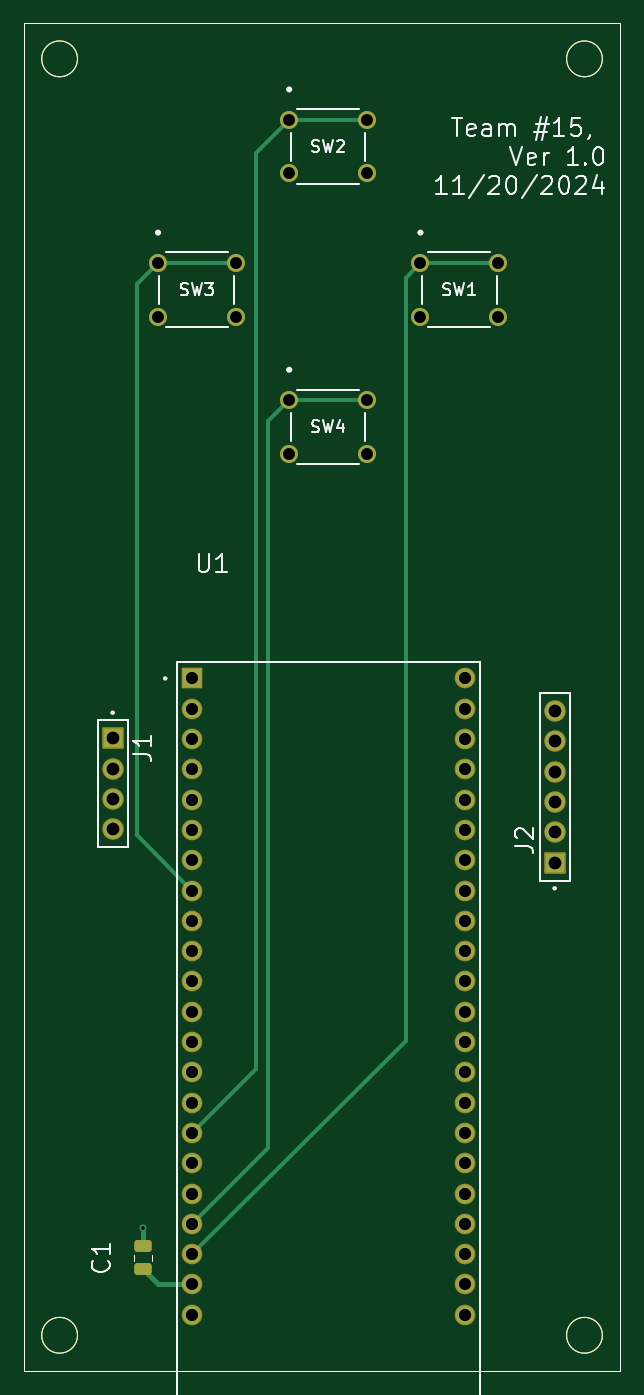
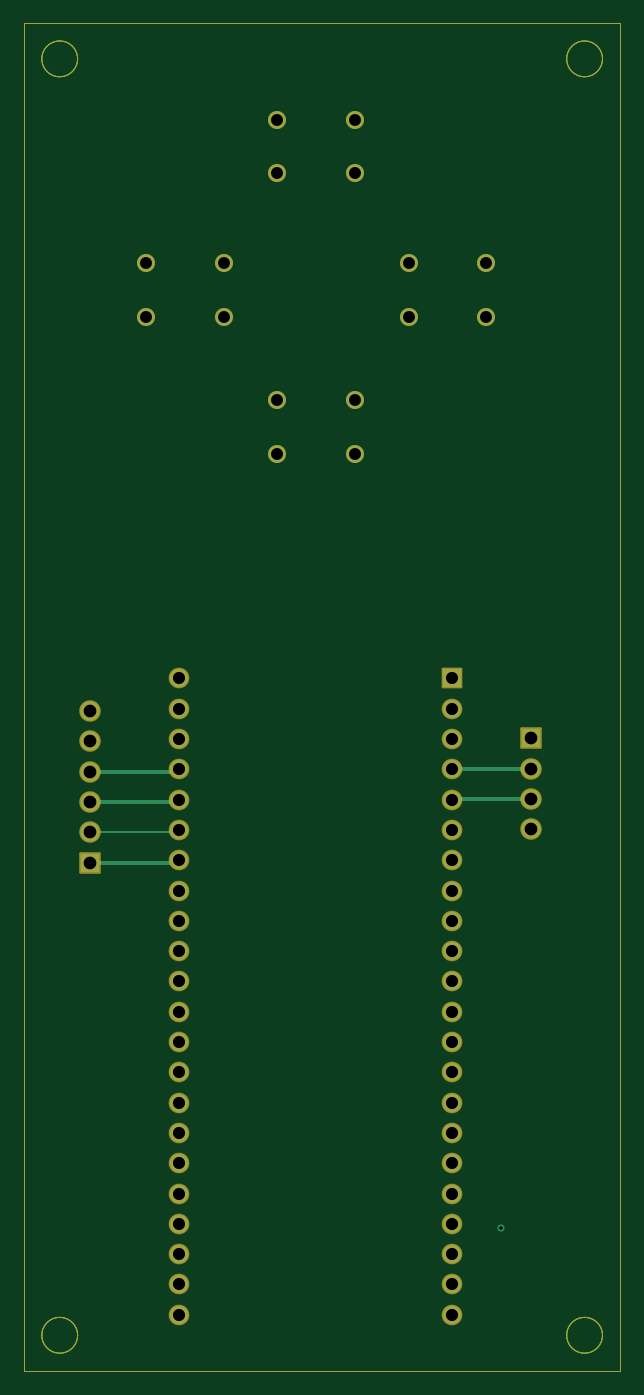
Circuit board: 10 layer files. Board 50.0 x 113.0 mm.
- bottom_copper: hardware_password-B_Cu.gbr (7814 bytes)
- bottom_mask: hardware_password-B_Mask.gbr (4314 bytes)
- outline: hardware_password-Edge_Cuts.gbr (1281 bytes)
- top_copper: hardware_password-F_Cu.gbr (9075 bytes)
- top_mask: hardware_password-F_Mask.gbr (4497 bytes)
- top_silk: hardware_password-F_Silkscreen.gbr (24322 bytes)
- inner_copper: hardware_password-In1_Cu.gbr (120812 bytes)
- inner_copper: hardware_password-In2_Cu.gbr (76474 bytes)
- drill: hardware_password-NPTH.drl (277 bytes)
- drill: hardware_password-PTH.drl (1724 bytes)

=== bottom_copper: hardware_password-B_Cu.gbr (7814 bytes, source omitted) ===
=== bottom_mask: hardware_password-B_Mask.gbr ===
%TF.GenerationSoftware,KiCad,Pcbnew,8.0.6*%
%TF.CreationDate,2024-11-20T17:32:44-08:00*%
%TF.ProjectId,hardware_password,68617264-7761-4726-955f-70617373776f,rev?*%
%TF.SameCoordinates,Original*%
%TF.FileFunction,Soldermask,Bot*%
%TF.FilePolarity,Negative*%
%FSLAX46Y46*%
G04 Gerber Fmt 4.6, Leading zero omitted, Abs format (unit mm)*
G04 Created by KiCad (PCBNEW 8.0.6) date 2024-11-20 17:32:44*
%MOMM*%
%LPD*%
G01*
G04 APERTURE LIST*
G04 Aperture macros list*
%AMRoundRect*
0 Rectangle with rounded corners*
0 $1 Rounding radius*
0 $2 $3 $4 $5 $6 $7 $8 $9 X,Y pos of 4 corners*
0 Add a 4 corners polygon primitive as box body*
4,1,4,$2,$3,$4,$5,$6,$7,$8,$9,$2,$3,0*
0 Add four circle primitives for the rounded corners*
1,1,$1+$1,$2,$3*
1,1,$1+$1,$4,$5*
1,1,$1+$1,$6,$7*
1,1,$1+$1,$8,$9*
0 Add four rect primitives between the rounded corners*
20,1,$1+$1,$2,$3,$4,$5,0*
20,1,$1+$1,$4,$5,$6,$7,0*
20,1,$1+$1,$6,$7,$8,$9,0*
20,1,$1+$1,$8,$9,$2,$3,0*%
G04 Aperture macros list end*
%ADD10C,1.507998*%
%ADD11RoundRect,0.102000X-0.802500X0.802500X-0.802500X-0.802500X0.802500X-0.802500X0.802500X0.802500X0*%
%ADD12C,1.809000*%
%ADD13RoundRect,0.102000X-0.765000X-0.765000X0.765000X-0.765000X0.765000X0.765000X-0.765000X0.765000X0*%
%ADD14C,1.734000*%
%ADD15RoundRect,0.102000X0.802500X-0.802500X0.802500X0.802500X-0.802500X0.802500X-0.802500X-0.802500X0*%
%TA.AperFunction,Profile*%
%ADD16C,0.100000*%
%TD*%
G04 APERTURE END LIST*
D10*
%TO.C,SW2*%
X110249999Y-58604900D03*
X116750001Y-58604900D03*
X110249999Y-63104901D03*
X116750001Y-63104901D03*
%TD*%
D11*
%TO.C,J1*%
X95500000Y-110460000D03*
D12*
X95500000Y-113000000D03*
X95500000Y-115540000D03*
X95500000Y-118080000D03*
%TD*%
D13*
%TO.C,U1*%
X102140000Y-105440000D03*
D14*
X102140000Y-107980000D03*
X102140000Y-110520000D03*
X102140000Y-113060000D03*
X102140000Y-115600000D03*
X102140000Y-118140000D03*
X102140000Y-120680000D03*
X102140000Y-123220000D03*
X102140000Y-125760000D03*
X102140000Y-128300000D03*
X102140000Y-130840000D03*
X102140000Y-133380000D03*
X102140000Y-135920000D03*
X102140000Y-138460000D03*
X102140000Y-141000000D03*
X102140000Y-143540000D03*
X102140000Y-146080000D03*
X102140000Y-148620000D03*
X102140000Y-151160000D03*
X102140000Y-153700000D03*
X102140000Y-156240000D03*
X102140000Y-158780000D03*
X125000000Y-105440000D03*
X125000000Y-107980000D03*
X125000000Y-110520000D03*
X125000000Y-113060000D03*
X125000000Y-115600000D03*
X125000000Y-118140000D03*
X125000000Y-120680000D03*
X125000000Y-123220000D03*
X125000000Y-125760000D03*
X125000000Y-128300000D03*
X125000000Y-130840000D03*
X125000000Y-133380000D03*
X125000000Y-135920000D03*
X125000000Y-138460000D03*
X125000000Y-141000000D03*
X125000000Y-143540000D03*
X125000000Y-146080000D03*
X125000000Y-148620000D03*
X125000000Y-151160000D03*
X125000000Y-153700000D03*
X125000000Y-156240000D03*
X125000000Y-158780000D03*
%TD*%
D10*
%TO.C,SW4*%
X110249999Y-82104900D03*
X116750001Y-82104900D03*
X110249999Y-86604901D03*
X116750001Y-86604901D03*
%TD*%
D15*
%TO.C,J2*%
X132500000Y-120879000D03*
D12*
X132500000Y-118339000D03*
X132500000Y-115799000D03*
X132500000Y-113259000D03*
X132500000Y-110719000D03*
X132500000Y-108179000D03*
%TD*%
D10*
%TO.C,SW1*%
X121249999Y-70604900D03*
X127750001Y-70604900D03*
X121249999Y-75104901D03*
X127750001Y-75104901D03*
%TD*%
%TO.C,SW3*%
X99249999Y-70604900D03*
X105750001Y-70604900D03*
X99249999Y-75104901D03*
X105750001Y-75104901D03*
%TD*%
D16*
X92500000Y-53500000D02*
G75*
G02*
X89500000Y-53500000I-1500000J0D01*
G01*
X89500000Y-53500000D02*
G75*
G02*
X92500000Y-53500000I1500000J0D01*
G01*
X136500000Y-53500000D02*
G75*
G02*
X133500000Y-53500000I-1500000J0D01*
G01*
X133500000Y-53500000D02*
G75*
G02*
X136500000Y-53500000I1500000J0D01*
G01*
X88000000Y-50500000D02*
X138000000Y-50500000D01*
X138000000Y-163500000D01*
X88000000Y-163500000D01*
X88000000Y-50500000D01*
X92500000Y-160500000D02*
G75*
G02*
X89500000Y-160500000I-1500000J0D01*
G01*
X89500000Y-160500000D02*
G75*
G02*
X92500000Y-160500000I1500000J0D01*
G01*
X136500000Y-160500000D02*
G75*
G02*
X133500000Y-160500000I-1500000J0D01*
G01*
X133500000Y-160500000D02*
G75*
G02*
X136500000Y-160500000I1500000J0D01*
G01*
M02*

=== outline: hardware_password-Edge_Cuts.gbr ===
%TF.GenerationSoftware,KiCad,Pcbnew,8.0.6*%
%TF.CreationDate,2024-11-20T17:32:44-08:00*%
%TF.ProjectId,hardware_password,68617264-7761-4726-955f-70617373776f,rev?*%
%TF.SameCoordinates,Original*%
%TF.FileFunction,Profile,NP*%
%FSLAX46Y46*%
G04 Gerber Fmt 4.6, Leading zero omitted, Abs format (unit mm)*
G04 Created by KiCad (PCBNEW 8.0.6) date 2024-11-20 17:32:44*
%MOMM*%
%LPD*%
G01*
G04 APERTURE LIST*
%TA.AperFunction,Profile*%
%ADD10C,0.100000*%
%TD*%
G04 APERTURE END LIST*
D10*
X92500000Y-53500000D02*
G75*
G02*
X89500000Y-53500000I-1500000J0D01*
G01*
X89500000Y-53500000D02*
G75*
G02*
X92500000Y-53500000I1500000J0D01*
G01*
X136500000Y-53500000D02*
G75*
G02*
X133500000Y-53500000I-1500000J0D01*
G01*
X133500000Y-53500000D02*
G75*
G02*
X136500000Y-53500000I1500000J0D01*
G01*
X88000000Y-50500000D02*
X138000000Y-50500000D01*
X138000000Y-163500000D01*
X88000000Y-163500000D01*
X88000000Y-50500000D01*
X92500000Y-160500000D02*
G75*
G02*
X89500000Y-160500000I-1500000J0D01*
G01*
X89500000Y-160500000D02*
G75*
G02*
X92500000Y-160500000I1500000J0D01*
G01*
X136500000Y-160500000D02*
G75*
G02*
X133500000Y-160500000I-1500000J0D01*
G01*
X133500000Y-160500000D02*
G75*
G02*
X136500000Y-160500000I1500000J0D01*
G01*
M02*

=== top_copper: hardware_password-F_Cu.gbr (9075 bytes, source omitted) ===
=== top_mask: hardware_password-F_Mask.gbr ===
%TF.GenerationSoftware,KiCad,Pcbnew,8.0.6*%
%TF.CreationDate,2024-11-20T17:32:44-08:00*%
%TF.ProjectId,hardware_password,68617264-7761-4726-955f-70617373776f,rev?*%
%TF.SameCoordinates,Original*%
%TF.FileFunction,Soldermask,Top*%
%TF.FilePolarity,Negative*%
%FSLAX46Y46*%
G04 Gerber Fmt 4.6, Leading zero omitted, Abs format (unit mm)*
G04 Created by KiCad (PCBNEW 8.0.6) date 2024-11-20 17:32:44*
%MOMM*%
%LPD*%
G01*
G04 APERTURE LIST*
G04 Aperture macros list*
%AMRoundRect*
0 Rectangle with rounded corners*
0 $1 Rounding radius*
0 $2 $3 $4 $5 $6 $7 $8 $9 X,Y pos of 4 corners*
0 Add a 4 corners polygon primitive as box body*
4,1,4,$2,$3,$4,$5,$6,$7,$8,$9,$2,$3,0*
0 Add four circle primitives for the rounded corners*
1,1,$1+$1,$2,$3*
1,1,$1+$1,$4,$5*
1,1,$1+$1,$6,$7*
1,1,$1+$1,$8,$9*
0 Add four rect primitives between the rounded corners*
20,1,$1+$1,$2,$3,$4,$5,0*
20,1,$1+$1,$4,$5,$6,$7,0*
20,1,$1+$1,$6,$7,$8,$9,0*
20,1,$1+$1,$8,$9,$2,$3,0*%
G04 Aperture macros list end*
%ADD10C,1.507998*%
%ADD11RoundRect,0.102000X-0.802500X0.802500X-0.802500X-0.802500X0.802500X-0.802500X0.802500X0.802500X0*%
%ADD12C,1.809000*%
%ADD13RoundRect,0.102000X-0.765000X-0.765000X0.765000X-0.765000X0.765000X0.765000X-0.765000X0.765000X0*%
%ADD14C,1.734000*%
%ADD15RoundRect,0.102000X0.802500X-0.802500X0.802500X0.802500X-0.802500X0.802500X-0.802500X-0.802500X0*%
%ADD16RoundRect,0.250000X-0.475000X0.250000X-0.475000X-0.250000X0.475000X-0.250000X0.475000X0.250000X0*%
%TA.AperFunction,Profile*%
%ADD17C,0.100000*%
%TD*%
G04 APERTURE END LIST*
D10*
%TO.C,SW2*%
X110249999Y-58604900D03*
X116750001Y-58604900D03*
X110249999Y-63104901D03*
X116750001Y-63104901D03*
%TD*%
D11*
%TO.C,J1*%
X95500000Y-110460000D03*
D12*
X95500000Y-113000000D03*
X95500000Y-115540000D03*
X95500000Y-118080000D03*
%TD*%
D13*
%TO.C,U1*%
X102140000Y-105440000D03*
D14*
X102140000Y-107980000D03*
X102140000Y-110520000D03*
X102140000Y-113060000D03*
X102140000Y-115600000D03*
X102140000Y-118140000D03*
X102140000Y-120680000D03*
X102140000Y-123220000D03*
X102140000Y-125760000D03*
X102140000Y-128300000D03*
X102140000Y-130840000D03*
X102140000Y-133380000D03*
X102140000Y-135920000D03*
X102140000Y-138460000D03*
X102140000Y-141000000D03*
X102140000Y-143540000D03*
X102140000Y-146080000D03*
X102140000Y-148620000D03*
X102140000Y-151160000D03*
X102140000Y-153700000D03*
X102140000Y-156240000D03*
X102140000Y-158780000D03*
X125000000Y-105440000D03*
X125000000Y-107980000D03*
X125000000Y-110520000D03*
X125000000Y-113060000D03*
X125000000Y-115600000D03*
X125000000Y-118140000D03*
X125000000Y-120680000D03*
X125000000Y-123220000D03*
X125000000Y-125760000D03*
X125000000Y-128300000D03*
X125000000Y-130840000D03*
X125000000Y-133380000D03*
X125000000Y-135920000D03*
X125000000Y-138460000D03*
X125000000Y-141000000D03*
X125000000Y-143540000D03*
X125000000Y-146080000D03*
X125000000Y-148620000D03*
X125000000Y-151160000D03*
X125000000Y-153700000D03*
X125000000Y-156240000D03*
X125000000Y-158780000D03*
%TD*%
D10*
%TO.C,SW4*%
X110249999Y-82104900D03*
X116750001Y-82104900D03*
X110249999Y-86604901D03*
X116750001Y-86604901D03*
%TD*%
D15*
%TO.C,J2*%
X132500000Y-120879000D03*
D12*
X132500000Y-118339000D03*
X132500000Y-115799000D03*
X132500000Y-113259000D03*
X132500000Y-110719000D03*
X132500000Y-108179000D03*
%TD*%
D16*
%TO.C,C1*%
X98000000Y-153050000D03*
X98000000Y-154950000D03*
%TD*%
D10*
%TO.C,SW1*%
X121249999Y-70604900D03*
X127750001Y-70604900D03*
X121249999Y-75104901D03*
X127750001Y-75104901D03*
%TD*%
%TO.C,SW3*%
X99249999Y-70604900D03*
X105750001Y-70604900D03*
X99249999Y-75104901D03*
X105750001Y-75104901D03*
%TD*%
D17*
X92500000Y-53500000D02*
G75*
G02*
X89500000Y-53500000I-1500000J0D01*
G01*
X89500000Y-53500000D02*
G75*
G02*
X92500000Y-53500000I1500000J0D01*
G01*
X136500000Y-53500000D02*
G75*
G02*
X133500000Y-53500000I-1500000J0D01*
G01*
X133500000Y-53500000D02*
G75*
G02*
X136500000Y-53500000I1500000J0D01*
G01*
X88000000Y-50500000D02*
X138000000Y-50500000D01*
X138000000Y-163500000D01*
X88000000Y-163500000D01*
X88000000Y-50500000D01*
X92500000Y-160500000D02*
G75*
G02*
X89500000Y-160500000I-1500000J0D01*
G01*
X89500000Y-160500000D02*
G75*
G02*
X92500000Y-160500000I1500000J0D01*
G01*
X136500000Y-160500000D02*
G75*
G02*
X133500000Y-160500000I-1500000J0D01*
G01*
X133500000Y-160500000D02*
G75*
G02*
X136500000Y-160500000I1500000J0D01*
G01*
M02*

=== top_silk: hardware_password-F_Silkscreen.gbr (24322 bytes, source omitted) ===
=== inner_copper: hardware_password-In1_Cu.gbr (120812 bytes, source omitted) ===
=== inner_copper: hardware_password-In2_Cu.gbr (76474 bytes, source omitted) ===
=== drill: hardware_password-NPTH.drl ===
M48
; DRILL file {KiCad 8.0.6} date 2024-11-20T17:32:47-0800
; FORMAT={-:-/ absolute / inch / decimal}
; #@! TF.CreationDate,2024-11-20T17:32:47-08:00
; #@! TF.GenerationSoftware,Kicad,Pcbnew,8.0.6
; #@! TF.FileFunction,NonPlated,1,4,NPTH
FMAT,2
INCH
%
G90
G05
M30

=== drill: hardware_password-PTH.drl ===
M48
; DRILL file {KiCad 8.0.6} date 2024-11-20T17:32:47-0800
; FORMAT={-:-/ absolute / inch / decimal}
; #@! TF.CreationDate,2024-11-20T17:32:47-08:00
; #@! TF.GenerationSoftware,Kicad,Pcbnew,8.0.6
; #@! TF.FileFunction,Plated,1,4,PTH
FMAT,2
INCH
; #@! TA.AperFunction,Plated,PTH,ViaDrill
T1C0.0118
; #@! TA.AperFunction,Plated,PTH,ComponentDrill
T2C0.0394
; #@! TA.AperFunction,Plated,PTH,ComponentDrill
T3C0.0402
; #@! TA.AperFunction,Plated,PTH,ComponentDrill
T4C0.0421
%
G90
G05
T1
X3.8583Y-5.9646
T2
X3.9075Y-2.7797
X3.9075Y-2.9569
X4.1634Y-2.7797
X4.1634Y-2.9569
X4.3406Y-2.3073
X4.3406Y-2.4844
X4.3406Y-3.2325
X4.3406Y-3.4096
X4.5965Y-2.3073
X4.5965Y-2.4844
X4.5965Y-3.2325
X4.5965Y-3.4096
X4.7736Y-2.7797
X4.7736Y-2.9569
X5.0295Y-2.7797
X5.0295Y-2.9569
T3
X4.0213Y-4.1512
X4.0213Y-4.2512
X4.0213Y-4.3512
X4.0213Y-4.4512
X4.0213Y-4.5512
X4.0213Y-4.6512
X4.0213Y-4.7512
X4.0213Y-4.8512
X4.0213Y-4.9512
X4.0213Y-5.0512
X4.0213Y-5.1512
X4.0213Y-5.2512
X4.0213Y-5.3512
X4.0213Y-5.4512
X4.0213Y-5.5512
X4.0213Y-5.6512
X4.0213Y-5.7512
X4.0213Y-5.8512
X4.0213Y-5.9512
X4.0213Y-6.0512
X4.0213Y-6.1512
X4.0213Y-6.2512
X4.9213Y-4.1512
X4.9213Y-4.2512
X4.9213Y-4.3512
X4.9213Y-4.4512
X4.9213Y-4.5512
X4.9213Y-4.6512
X4.9213Y-4.7512
X4.9213Y-4.8512
X4.9213Y-4.9512
X4.9213Y-5.0512
X4.9213Y-5.1512
X4.9213Y-5.2512
X4.9213Y-5.3512
X4.9213Y-5.4512
X4.9213Y-5.5512
X4.9213Y-5.6512
X4.9213Y-5.7512
X4.9213Y-5.8512
X4.9213Y-5.9512
X4.9213Y-6.0512
X4.9213Y-6.1512
X4.9213Y-6.2512
T4
X3.7598Y-4.3488
X3.7598Y-4.4488
X3.7598Y-4.5488
X3.7598Y-4.6488
X5.2165Y-4.259
X5.2165Y-4.359
X5.2165Y-4.459
X5.2165Y-4.559
X5.2165Y-4.659
X5.2165Y-4.759
M30

